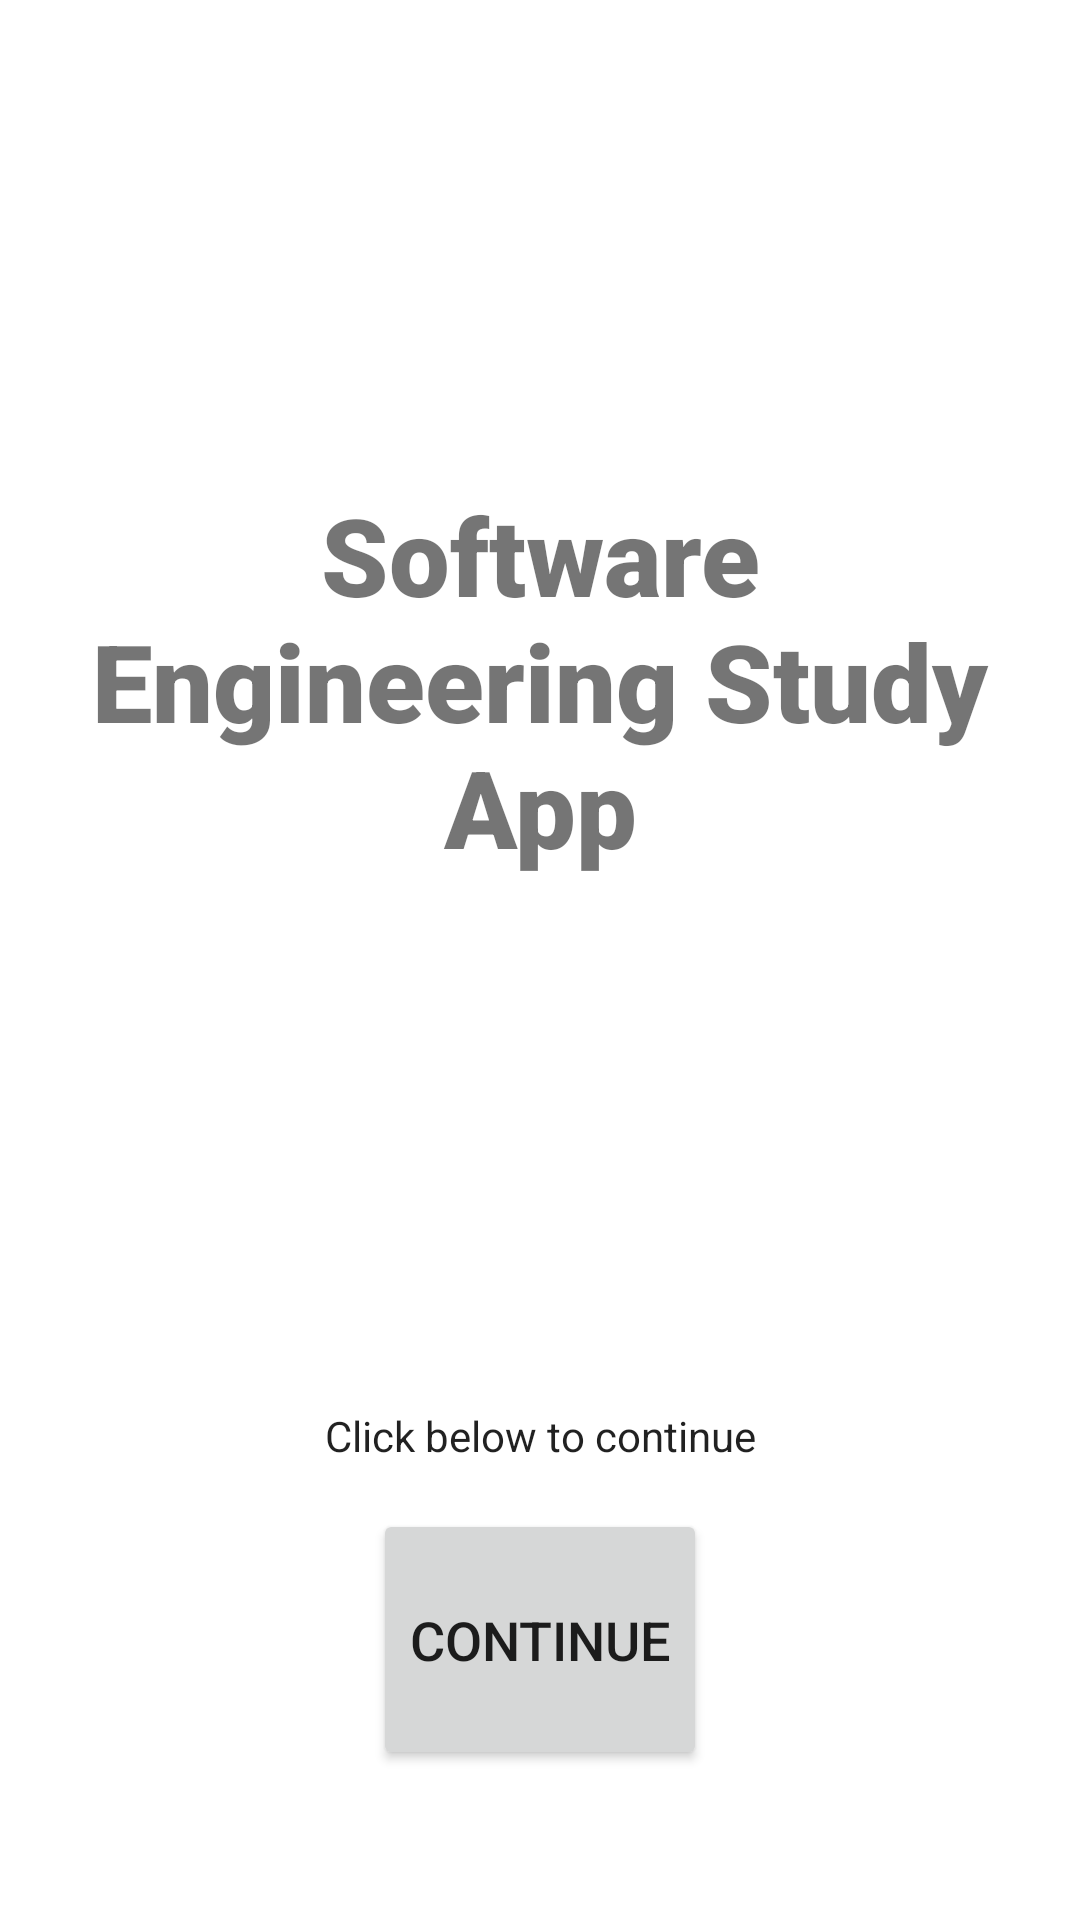

Here is an Android app screen rendered from its layout file. Give the layout XML and the strings, colors and styles it references.
<!-- AndroidManifest.xml: application theme Theme.QuizAppTest -->
<!-- res/layout/activity_main.xml -->
<?xml version="1.0" encoding="utf-8"?>
<androidx.constraintlayout.widget.ConstraintLayout xmlns:android="http://schemas.android.com/apk/res/android"
    xmlns:app="http://schemas.android.com/apk/res-auto"
    xmlns:tools="http://schemas.android.com/tools"
    android:layout_width="match_parent"
    android:layout_height="match_parent"
    tools:context=".MainActivity">

    <Button
        android:id="@+id/button"
        android:layout_width="wrap_content"
        android:layout_height="87dp"
        android:layout_marginBottom="50dp"
        android:onClick="continueButton"
        android:text="@string/button_continue"
        android:textSize="18sp"
        app:layout_constraintBottom_toBottomOf="parent"
        app:layout_constraintEnd_toEndOf="parent"
        app:layout_constraintStart_toStartOf="parent" />

    <TextView
        android:id="@+id/textView"
        android:layout_width="0dp"
        android:layout_height="523dp"
        android:layout_marginStart="16dp"
        android:layout_marginLeft="16dp"
        android:layout_marginTop="16dp"
        android:layout_marginEnd="16dp"
        android:layout_marginRight="16dp"
        android:layout_marginBottom="32dp"
        android:clickable="false"
        android:fontFamily="sans-serif-black"
        android:gravity="center"
        android:text="@string/title_message"
        android:textSize="36sp"
        android:typeface="monospace"
        app:layout_constraintBottom_toTopOf="@+id/textView2"
        app:layout_constraintEnd_toEndOf="parent"
        app:layout_constraintStart_toStartOf="parent"
        app:layout_constraintTop_toTopOf="parent" />

    <TextView
        android:id="@+id/textView2"
        android:layout_width="wrap_content"
        android:layout_height="wrap_content"
        android:layout_marginStart="130dp"
        android:layout_marginLeft="130dp"
        android:layout_marginEnd="130dp"
        android:layout_marginRight="130dp"
        android:layout_marginBottom="15dp"
        android:text="@string/continue_message"
        android:textAppearance="@style/TextAppearance.AppCompat.Body1"
        app:layout_constraintBottom_toTopOf="@+id/button"
        app:layout_constraintEnd_toEndOf="parent"
        app:layout_constraintStart_toStartOf="parent" />
</androidx.constraintlayout.widget.ConstraintLayout>
<!-- resources referenced by this layout -->
<resources>
  <string name="button_continue">Continue</string>
  <string name="continue_message">Click below to continue</string>
  <string name="title_message">Software Engineering Study App</string>
  <style name="Theme.QuizAppTest" parent="Theme.MaterialComponents.DayNight.DarkActionBar">
          
          <item name="colorPrimary">@color/med_blue</item>
          <item name="colorPrimaryVariant">@color/lightest_blue</item>
          <item name="colorOnPrimary">@color/white</item>
          
          <item name="colorSecondary">@color/teal_200</item>
          <item name="colorSecondaryVariant">@color/teal_700</item>
          <item name="colorOnSecondary">@color/black</item>
          
          <item name="android:statusBarColor" tools:targetApi="l">?attr/colorPrimaryVariant</item>
          
      </style>
  <color name="med_blue">#2196F3</color>
  <color name="lightest_blue">#00BCD4</color>
  <color name="white">#FFFFFFFF</color>
  <color name="teal_200">#FF03DAC5</color>
  <color name="teal_700">#FF018786</color>
  <color name="black">#FF000000</color>
</resources>
